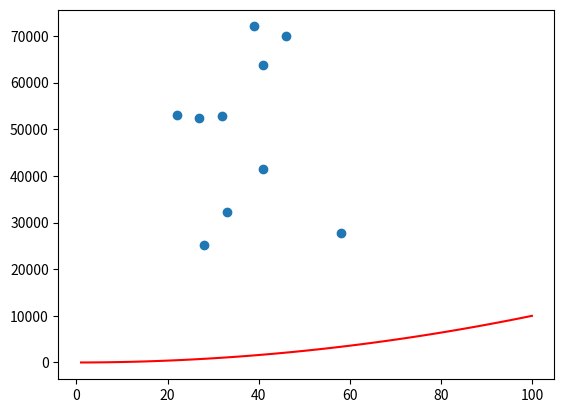

Recreate this plot in Python.
# Q9
# Q8
# Add a line to the scatter plot from Q7 that shows y = x² in a different colour.
# Author: Amanda Murray

import numpy as np 
import matplotlib.pyplot as plt 

minSalary = 20000
maxSalary = 80000
numberOfEntries = 10

np.random.seed(1) # seeding the random number generator ensuring data is the same each time the program is run.
salaries = np.random.randint(minSalary, maxSalary, numberOfEntries)
ages = np.random.randint (low=21, high=65, size=numberOfEntries)

plt.scatter(ages,salaries)

# add x squared
xpoints = np.array (range(1, 101))
ypoints = xpoints * xpoints

plt.plot (xpoints, ypoints, color= 'r')
plt.show() # see how the axis have changed